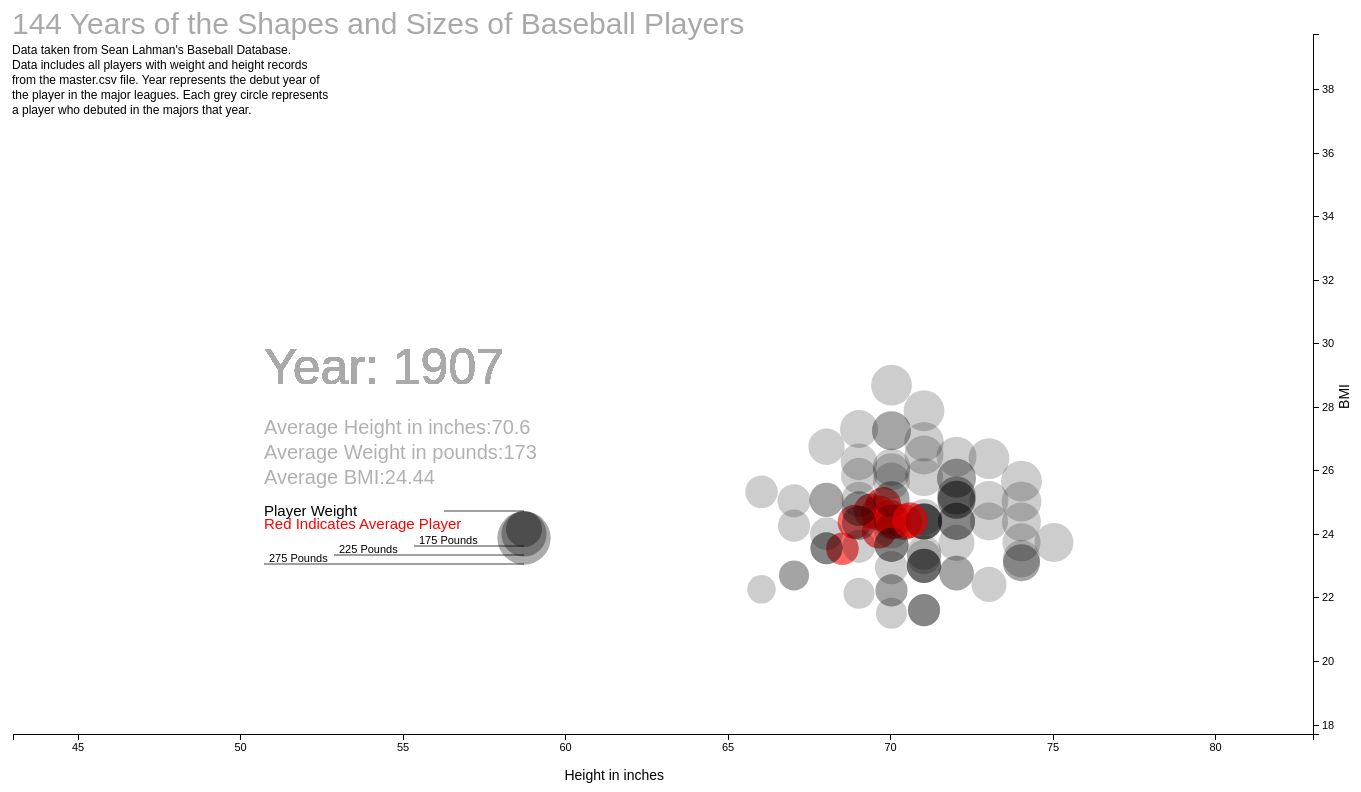
D3 v3 page, settled after 480 driven frames (8 s of simulated time); the page loaded 1 data file(s).


    function drawBMI(dataset) {
        //set years to be displayed for quick access
        var yearIntName = [1872, 1921, 1951, 1980, 1990, 1997, 2002, 2014];
        //sort data by year
        var byYearData = d3.nest()
            .key(function (d) {
                return d['debut'].getUTCFullYear()
            })
            .sortKeys(d3.ascending)
            .entries(dataset);
        //set borders and padding for svg object
        var w = 1400;
        var h = 800;
        var wPadding = 50;
        var hPadding = 50;
        var axisHPadding = 50;
        var axisWPadding = 51;
        //define scales based on max and min of each element - note BMI and height are linear
        //radius is squareroot scale to correct for squared radius impact on size of bubble
        var yScale = d3.scale.linear()
            .domain([d3.min(dataset, function (d) {
                return d["BMI"];
            }), d3.max(dataset, function (d) {
                return d["BMI"];
            })])
            .range([h - hPadding, hPadding]);

        var xScale = d3.scale.linear()
            .domain([d3.min(dataset, function (d) {
                return d["height"];
            }), d3.max(dataset, function (d) {
                return d["height"];
            })])
            .range([wPadding, w - wPadding]);

        var rScale = d3.scale.sqrt()
            .domain([d3.min(dataset, function (d) {
                return d["weight"];
            }), d3.max(dataset, function (d) {
                return d["weight"];
            })])
            .range([5, 30]);
        // make svg object for all d3 object placement
        var svg = d3.select("body").append("svg");
        svg.attr("width", w)
            .attr("height", h);
        // append axes in separate group at head of document
        // move axes based on axisPadding to allow additional padding for data
        var xAxis = d3.svg.axis();
        xAxis.scale(xScale);
        xAxis.orient("bottom")
        xAxis.ticks(10);
        svg.append("g")
            .attr("class", "axis")
            .attr("transform", "translate(-1," + (h - axisHPadding) + ")")
            .call(xAxis);

        var yAxis = d3.svg.axis();
        yAxis.scale(yScale);
        yAxis.orient("right");
        svg.append("g")
            .attr("class", "axis")
            .attr("transform", "translate(" + (w - axisWPadding) + ",0)")
            .call(yAxis);

        //append title to page
        svg.append("text")
            .attr("class", "pageTitle")
            .attr("text-anchor", "start")
            .attr("x", wPadding - 2)
            .attr("y", hPadding)
            .text("144 Years of the Shapes and Sizes of Baseball Players");
        //append brief description of data source

        svg.append("text")
            .attr("class", "reference")
            .attr("text-anchor", "start")
            .attr("x", wPadding - 2)
            .attr("y", hPadding + 20)
            .text("Data taken from Sean Lahman's Baseball Database.");
        svg.append("text")
            .attr("class", "reference")
            .attr("text-anchor", "start")
            .attr("x", wPadding - 2)
            .attr("y", hPadding + 35)
            .text("Data includes all players with weight and height records");
        svg.append("text")
            .attr("class", "reference")
            .attr("text-anchor", "start")
            .attr("x", wPadding - 2)
            .attr("y", hPadding + 50)
            .text("from the master.csv file.  Year represents the debut year of");
        svg.append("text")
            .attr("class", "reference")
            .attr("text-anchor", "start")
            .attr("x", wPadding - 2)
            .attr("y", hPadding + 65)
            .text("the player in the major leagues.  Each grey circle represents");
        svg.append("text")
            .attr("class", "reference")
            .attr("text-anchor", "start")
            .attr("x", wPadding - 2)
            .attr("y", hPadding + 80)
            .text("a player who debuted in the majors that year.");
        //append labels to page
        svg.append("text")
            .attr("class", "x label")
            .attr("text-anchor", "end")
            .attr("x", w / 2)
            .attr("y", h - 4)
            .text("Height in inches");

        svg.append("text")
            .attr("class", "y label")
            .attr("text-anchor", "end")
            .attr("x", w - 15)
            .attr("y", h / 2)
            .attr("transform", "rotate(270," + (w - 15) + "," + h / 2 + ")")
            .text("BMI");
        // append circle legend to page
        // consists of three overlapping circles with 
        // lines designating the legend
        svg.append("circle")
            .attr("class", "legendCirc")
            .attr("cx", w * .25 + 210)
            .attr("cy", h / 2 + 145)
            .attr("r", rScale(175));


        svg.append("circle")
            .attr("class", "legendCirc")
            .attr("cx", w * .25 + 210)
            .attr("cy", (h / 2 + 145) + 5)
            .attr("r", rScale(225));

        svg.append("circle")
            .attr("class", "legendCirc")
            .attr("cx", w * .25 + 210)
            .attr("cy", (h / 2 + 145) + 9)
            .attr("r", rScale(275));
        // this code defines the lines for legend - the additional
        // subtraction and addition at the end of each line is
        // done to keep the relative position the same as previous 
        // text elements
        svg.append("line")
            .attr("class", "legendLine")
            .attr("x1", w * .25 + 210)
            .attr("x2", w * .25 + 130)
            .attr("y1", (h / 2 + 145) - 18)
            .attr("y2", (h / 2 + 145) - 18);

        svg.append("line")
            .attr("class", "legendLine")
            .attr("x1", w * .25 + 210)
            .attr("x2", w * .25 + 100)
            .attr("y1", (h / 2 + 145) + 17)
            .attr("y2", (h / 2 + 145) + 17);

        svg.append("line")
            .attr("class", "legendLine")
            .attr("x1", w * .25 + 210)
            .attr("x2", w * .25 + 20)
            .attr("y1", (h / 2 + 145) + 26)
            .attr("y2", (h / 2 + 145) + 26);

        svg.append("line")
            .attr("class", "legendLine")
            .attr("x1", w * .25 + 210)
            .attr("x2", w * .25 - 50)
            .attr("y1", (h / 2 + 145) + 35)
            .attr("y2", (h / 2 + 145) + 35);
        //labels for legend
        svg.append("text")
            .attr("class", "legendLabel")
            .attr("x", w * .25 + 105)
            .attr("y", (h / 2 + 145) + 15)
            .text("175 Pounds");

        svg.append("text")
            .attr("class", "legendLabel")
            .attr("x", w * .25 + 25)
            .attr("y", (h / 2 + 145) + 24)
            .text("225 Pounds");

        svg.append("text")
            .attr("class", "legendLabel")
            .attr("x", w * .25 - 45)
            .attr("y", (h / 2 + 145) + 33)
            .text("275 Pounds");

        svg.append("text")
            .attr("class", "legendTitle")
            .attr("x", w * .25 - 50)
            .attr("y", (h / 2 + 145) - 13)
            .text("Player Weight")

        svg.append("text")
            .attr("class", "legendTitle")
            .attr("x", w * .25 - 50)
            .attr("y", (h / 2 + 145))
            .style("fill", "red")
            .text("Red Indicates Average Player");
        // divs for tooltip on data
        var div = d3.select("body").append("div")
            .attr("class", "tooltip")
            .style("opacity", 0);
        // div for tooltip for navigation spans
        var div2 = d3.select("body").append("div")
            .attr("class", "tooltip2")
            .style("opacity", 0);
        // div for tool tip for slider
        var div4 = d3.select("body").append("div")
            .attr("class", "tooltip3")
            .style("opacity", 0);

        // function for looping through the dataset
        // clears by year, but keeps persistent average as red
        // circle
        function drawByYear(byYearData, i) {
            // set circles based on year data called from index i
            var circles = svg.selectAll("#wt-circ")
                .data(byYearData[i].values, function (d) {
                    return d['playerKey'];
                });
            // take out old data
            circles.exit().remove()
            // draw grey circles for all data
            // note the id attribute, which will clear these id, but not the 
            // average circles
            circles.enter()
                .append("circle")
                .attr("id", "wt-circ")
                .attr("class", function (d) {
                    return "wt " + d['nameFirst'] + " " + d['nameLast'] + " " + d['debut'].getUTCFullYear();
                })
                .transition()
                .duration(350)
                .attr("r", function (d) {
                    return rScale(d['weight']);
                })
                .attr("cy", function (d) {
                    return yScale(d["BMI"]);
                })
                .attr("cx", function (d) {
                    return xScale(d["height"]);
                })
                .attr("opacity", ".2")
                .attr("color", "darkgrey")
                .transition()
                .duration(1000)
                .attr("opacity", "0");

            // display the year
            var yearText = svg.selectAll("#yr-text")
                .data(byYearData[i].values, function (d) {
                    return d['playerKey'];
                });

            yearText.exit().remove()
            yearText.enter()
                .append("text")
                .attr("id", "yr-text")
                .attr("font-family", "sans-serif")
                .attr("font-size", "50px")
                .attr("x", w * .25 - 50)
                .attr("y", h / 2)
                .attr("fill", "darkgrey")
                .attr("opacity", ".9")
                .text(function (d) {
                    return "Year: " + d['debut'].getUTCFullYear();
                })
            // display bmi - note the round function to reduce display size
            var bmi_text = svg.selectAll("#bmi-text")

                .data(byYearData[i].values, function (d) {
                    return d['nameLast'];
                })
            bmi_text.exit().remove();
            bmi_text.enter().append("text");
            bmi_text.filter(function (d) {
                return d['nameLast'] == "Average";
            })
                .attr("id", "bmi-text")
                .attr("font-family", "sans-serif")
                .attr("font-size", "20px")
                .attr("x", w * .25 - 50)
                .attr("y", (h / 2) + 100)
                .attr("fill", "darkgrey")
                .attr("opacity", ".9")
                .text(function (d) {
                    return "Average BMI:" + ((Math.round(+d['BMI'] * 100)) / 100);
                })
            // display weight - note round function
            var wt_text = svg.selectAll("#wt-text")

                .data(byYearData[i].values, function (d) {
                    return d['nameLast'];
                })
            wt_text.exit().remove();
            wt_text.enter().append("text");
            wt_text.filter(function (d) {
                return d['nameLast'] == "Average";
            })
                .attr("id", "wt-text")
                .attr("font-family", "sans-serif")
                .attr("font-size", "20px")
                .attr("x", w * .25 - 50)
                .attr("y", (h / 2) + 75)
                .attr("fill", "darkgrey")
                .attr("opacity", ".9")
                .text(function (d) {
                    return "Average Weight in pounds:" + Math.round(+d['weight']);
                })
            // Display height note round function
            var ht_text = svg.selectAll("#ht-text")

                .data(byYearData[i].values, function (d) {
                    return d['nameLast'];
                })
            ht_text.exit().remove();
            ht_text.enter().append("text");

            ht_text.filter(function (d) {
                return d['nameLast'] == "Average";
            })
                .attr("id", "ht-text")
                .attr("font-family", "sans-serif")
                .attr("font-size", "20px")
                .attr("x", w * .25 - 50)
                .attr("y", (h / 2) + 50)
                .attr("fill", "darkgrey")
                .attr("opacity", ".9")
                .text(function (d) {
                    return "Average Height in inches:" + ((Math.round(+d['height'] * 10)) / 10);
                })


                ;
            // display persistent averages
            var avgs = svg.selectAll("dot")
                .data(byYearData[i].values, function (d) {
                    return d['nameLast'];
                })
                .enter().append("circle")
            // note - does not remove the previous circle - just updates
            avgs.filter(function (d) {
                return d['nameLast'] == "Average";
            })
                .attr("id", "avg-circ")
                .attr("class", function (d) {
                    return "avg " + d['nameFirst'] + " " + d['nameLast'] + " " + d['debut'].getUTCFullYear();
                })
                .attr("r", function (d) {
                    return rScale(d['weight']);
                })
                .attr("cy", function (d) {
                    return yScale(d["BMI"]);
                })
                .attr("cx", function (d) {
                    return xScale(d["height"]);
                })
                .attr("fill", "red")
                .attr("opacity", "0.6");

        }
        //function to run after animation runs.  This function clears all plotting.
        function drawByYear_clear(byYearData, i) {

            var circles = svg.selectAll("#wt-circ")
                .data(byYearData[i].values, function (d) {
                    return d['playerKey'];
                })

            circles.exit().remove()
            circles.enter()
                .append("circle")
                .attr("id", "wt-circ")
                .attr("class", function (d) {
                    return "wt " + d['nameFirst'] + " " + d['nameLast'] + " " + d['debut'].getUTCFullYear();
                })

                .attr("r", function (d) {
                    return rScale(d['weight']);
                })
                .attr("cy", function (d) {
                    return yScale(d["BMI"]);
                })
                .attr("cx", function (d) {
                    return xScale(d["height"]);
                })

                .attr("opacity", ".1")
                .attr("color", "darkgrey")
                // Display tooltips for player data on weight and height
                .on("mouseover", function (d) {
                    div.transition()
                        .duration(200)
                        .style("opacity", .9);
                    div.html((d.nameFirst) + " " + d.nameLast + "<br>BMI: " + (Math.round(+d['BMI'] * 100)) /
                        100 + "<br> Height: " + d.height + " in." + "<br> Weight: " + d.weight + " lbs.")
                        .style("left", (d3.event.pageX) + "px")
                        .style("top", (d3.event.pageY - 28) + "px");
                })
                .on("mouseout", function (d) {
                    div.transition()
                        .duration(500)
                        .style("opacity", 0);
                })
                // when bubble is clicked, open google search for player with year and baseball keywords
                .on("click", function (d) {
                    window.open("https://www.google.com/search?q=baseball+" + d['debut'].getUTCFullYear() + "+" +
                        d['nameLast'] + "+" + d['nameFirst']);
                })



                ;



            // same text updates as in other function
            var yearText = svg.selectAll("#yr-text")
                .data(byYearData[i].values, function (d) {
                    return d['playerKey'];
                });

            yearText.exit().remove()
            yearText.enter()
                .append("text")
                .attr("id", "yr-text")
                .attr("font-family", "sans-serif")
                .attr("font-size", "50px")
                .attr("x", w * .25 - 50)
                .attr("y", h / 2)
                .attr("fill", "darkgrey")
                .attr("opacity", ".9")
                .text(function (d) {
                    return "Year: " + d['debut'].getUTCFullYear();
                })

            var bmi_text = svg.selectAll("#bmi-text")

                .data(byYearData[i].values, function (d) {
                    return d['nameLast'];
                })
            bmi_text.exit().remove();
            bmi_text.enter().append("text");
            bmi_text.filter(function (d) {
                return d['nameLast'] == "Average";
            })
                .attr("id", "bmi-text")
                .attr("font-family", "sans-serif")
                .attr("font-size", "20px")
                .attr("x", w * .25 - 50)
                .attr("y", (h / 2) + 100)
                .attr("fill", "darkgrey")
                .attr("opacity", ".9")
                .text(function (d) {
                    return "Average BMI:" + ((Math.round(+d['BMI'] * 100)) / 100);
                })

            var wt_text = svg.selectAll("#wt-text")

                .data(byYearData[i].values, function (d) {
                    return d['nameLast'];
                })
            wt_text.exit().remove();
            wt_text.enter().append("text");
            wt_text.filter(function (d) {
                return d['nameLast'] == "Average";
            })
                .attr("id", "wt-text")
                .attr("font-family", "sans-serif")
                .attr("font-size", "20px")
                .attr("x", w * .25 - 50)
                .attr("y", (h / 2) + 75)
                .attr("fill", "darkgrey")
                .attr("opacity", ".9")
                .text(function (d) {
                    return "Average Weight in pounds:" + Math.round(+d['weight']);
                })

            var ht_text = svg.selectAll("#ht-text")

                .data(byYearData[i].values, function (d) {
                    return d['nameLast'];
                })
            ht_text.exit().remove();
            ht_text.enter().append("text");
            ht_text.filter(function (d) {
                return d['nameLast'] == "Average";
            })
                .attr("id", "ht-text")
                .attr("font-family", "sans-serif")
                .attr("font-size", "20px")
                .attr("x", w * .25 - 50)
                .attr("y", (h / 2) + 50)
                .attr("fill", "darkgrey")
                .attr("opacity", ".9")
                .text(function (d) {
                    return "Average Height in inches:" + ((Math.round(+d['height'] * 10)) / 10);
                })
                ;
            // remove all data elements on screen
            // without this code, does not clear 1971?
            d3.selectAll("#avg-circ")
                .remove();
            d3.selectAll("#avg-circ2")
                .remove();
            // add red dots, clear after each 
            var avgs2 = svg.selectAll("dot2")
                .data(byYearData[i].values, function (d) {
                    return d['nameLast'];
                })
            avgs2.exit().remove()
            avgs2.enter().append("circle")

            avgs2.filter(function (d) {
                return d['nameLast'] == "Average";
            })
                .attr("id", "avg-circ2")
                .attr("class", function (d) {
                    return "avg2 " + d['nameFirst'] + " " + d['nameLast'] + " " + d['debut'].getUTCFullYear();
                })
                .attr("r", function (d) {
                    return rScale(d['weight']);
                })
                .attr("cy", function (d) {
                    return yScale(d["BMI"]);
                })
                .attr("cx", function (d) {
                    return xScale(d["height"]);
                })
                .attr("fill", "red")
                .attr("opacity", "0.8");

        }
        // start year zero for 1871
        // change for testing to speed code
        var year_idx = 0;

        var year_interval = setInterval(function () {
            drawByYear(byYearData, year_idx);
            // sacrifice to get all year span without 
            // taking too long to animate
            // fast animation was complaint in first version
            // this slows animation, shows the whole span without
            // taking as long
            year_idx = year_idx + 4;

            if (year_idx >= byYearData.length) {
                clearInterval(year_interval);

                var buttons = d3.select("body")
                    .append("div")
                    .attr("class", "years_buttons")
                    .selectAll("span")
                    .data(yearIntName)
                    .enter()
                    .append("span")
                    .text(function (d) {
                        return d;
                    });
                // move to year function for button
                buttons.on("click", function (d) {

                    d3.select(".years_buttons")
                        .selectAll("span")
                        .transition()
                        .duration(500)
                        .style("color", "black")
                        .style("background", "darkgrey");

                    d3.select(this)
                        .transition()
                        .duration(500)
                        .style("background", "lightgrey")
                        .style("color", "black");
                    drawByYear_clear(byYearData, d - 1871)
                })
                // provide info on what button does
                buttons.on("mouseover", function (d) {
                    d3.select(this);
                    div2.transition()
                        .duration(200)
                        .style("opacity", .9);
                    div2.html("Data for " + d)
                        .style("left", (d3.event.pageX) + "px")
                        .style("top", (d3.event.pageY + 17) + "px");
                })
                buttons.on("mouseout", function (d) {
                    div2.transition()
                        .duration(500)
                        .style("opacity", 0);
                });
                //label slider text
                d3.select("body")
                    .append("div")
                    .attr("class", "slider_begin")
                    .html("1871");
                //slider to navigate to a specific year
                var slider = d3.select("body")
                    .append("div")
                    .attr("class", "slider")
                    .attr("id", "year_slider")

                    .html("<input type ='range' min='1871' max = '2015'> ")
                    ;
                d3.select('input').on("input", function () {
                    drawByYear_clear(byYearData, +this.value - 1871);
                })
                // slider text
                d3.select("body")
                    .append("div")
                    .attr("class", "slider_end")
                    .html("2015")
                //label for what slider does
                slider.on("mouseover", function (d) {
                    d3.select(this);
                    div4.transition()
                        .duration(200)
                        .style("opacity", .9);
                    div4.html("Year Selector")
                        .style("left", (d3.event.pageX) + "px")
                        .style("top", (d3.event.pageY + 17) + "px");
                })
                slider.on("mouseout", function (d) {
                    div4.transition()
                        .duration(500)
                        .style("opacity", 0);
                });



            }

        }, 750);


    }


        format = d3.time.format("%Y");
        //import data and convert to numeric
        d3.csv("BMI_w_averages2.csv",
            function (d) {
                d["BMI"] = +d["BMI"];
                d["height"] = +d["height"];
                d["weight"] = +d["weight"];
                d["debut"] = format.parse(d[
                    "debut"]);
                d['playerKey'] = +d['playerKey'];
                return d;
                // call main function
            }, drawBMI);
    

### data: BMI_w_averages2.csv
playerKey, nameFirst, nameLast, weight, height, debut, BMI
1, Eddie, Gaedel, 66, 43, 1951, 24.71
2, Dummy, Leitner, 120, 67, 1901, 18.79
3, Candy, Cummings, 120, 69, 1872, 17.72
4, Yale, Murphy, 125, 63, 1894, 22.14
5, Pat, Ankenman, 125, 64, 1936, 21.45
6, George, Paynter, 125, 69, 1894, 18.46
7, Johnny, Evers, 125, 69, 1902, 18.46
8, Tony, Madigan, 126, 65, 1886, 20.97
9, Dave, Birdsall, 126, 69, 1871, 18.6
10, Larry, Corcoran, 127, 63, 1880, 22.49
11, Dan, Coogan, 128, 68, 1895, 19.46
12, Doc, Gautreau, 129, 64, 1925, 22.14
13, Zeb, Terry, 129, 68, 1916, 19.61
14, Davy, Force, 130, 64, 1871, 22.31
15, Tommy, McMillan, 130, 65, 1908, 21.63
16, Barney, Gilligan, 130, 66, 1875, 20.98
17, Joe, Kostal, 130, 66, 1896, 20.98
18, Gene, Good, 130, 66, 1906, 20.98
19, Larry, McClure, 130, 66, 1910, 20.98
20, Jim, Snyder, 130, 67, 1872, 20.36
21, Kid, Madden, 130, 67, 1887, 20.36
22, Chub, Aubrey, 130, 67, 1903, 20.36
23, Gene, Moriarty, 130, 68, 1884, 19.76
24, Con, Murphy, 130, 69, 1884, 19.2
25, Pete, Falsey, 132, 66, 1914, 21.3
26, Otis, Lawry, 133, 68, 1916, 20.22
27, Jose, Acosta, 134, 66, 1920, 21.63
28, Stubby, Magner, 135, 63, 1911, 23.91
29, Bobby, Mitchell, 135, 65, 1877, 22.46
30, Martin, Duke, 135, 65, 1891, 22.46
31, Matt, Broderick, 135, 66, 1903, 21.79
32, Dan, McGeehan, 135, 66, 1911, 21.79
33, Buck, Danner, 135, 66, 1915, 21.79
34, Doc, Wallace, 135, 66, 1919, 21.79
35, Tom, Poorman, 135, 67, 1880, 21.14
36, Jim, Devlin, 135, 67, 1886, 21.14
37, Billy, Otterson, 135, 67, 1887, 21.14
38, Thorny, Hawkes, 135, 68, 1879, 20.52
39, George, Noftsker, 135, 68, 1884, 20.52
40, Fred, Crane, 135, 69, 1873, 19.93
41, Tom, Evers, 135, 69, 1882, 19.93
42, Joe, Evers, 135, 69, 1913, 19.93
43, Bob, Meinke, 135, 70, 1910, 19.37
44, Ben, Conroy, 136, 66, 1890, 21.95
45, Ducky, Hemp, 136, 67, 1887, 21.3
46, Shadow, Pyle, 136, 68, 1884, 20.68
47, Wes, Fisler, 137, 66, 1871, 22.11
48, Nat, Jewett, 137, 69, 1872, 20.23
49, Cub, Stricker, 138, 63, 1882, 24.44
50, Jackie, Tavener, 138, 65, 1921, 22.96
51, Andy, Oyler, 138, 66, 1902, 22.27
52, John, Kane, 138, 66, 1907, 22.27
53, Mike, McGeary, 138, 67, 1871, 21.61
54, Bob, Caruthers, 138, 67, 1884, 21.61
55, Edward, Beavens, 138, 68, 1871, 20.98
56, Harry, Bay, 138, 68, 1901, 20.98
57, Joe, Bean, 138, 68, 1902, 20.98
58, George, Carman, 139, 64, 1890, 23.86
59, Bobby, Shantz, 139, 66, 1949, 22.43
60, Yo-Yo, Davalillo, 140, 63, 1953, 24.8
... 17,913 more rows